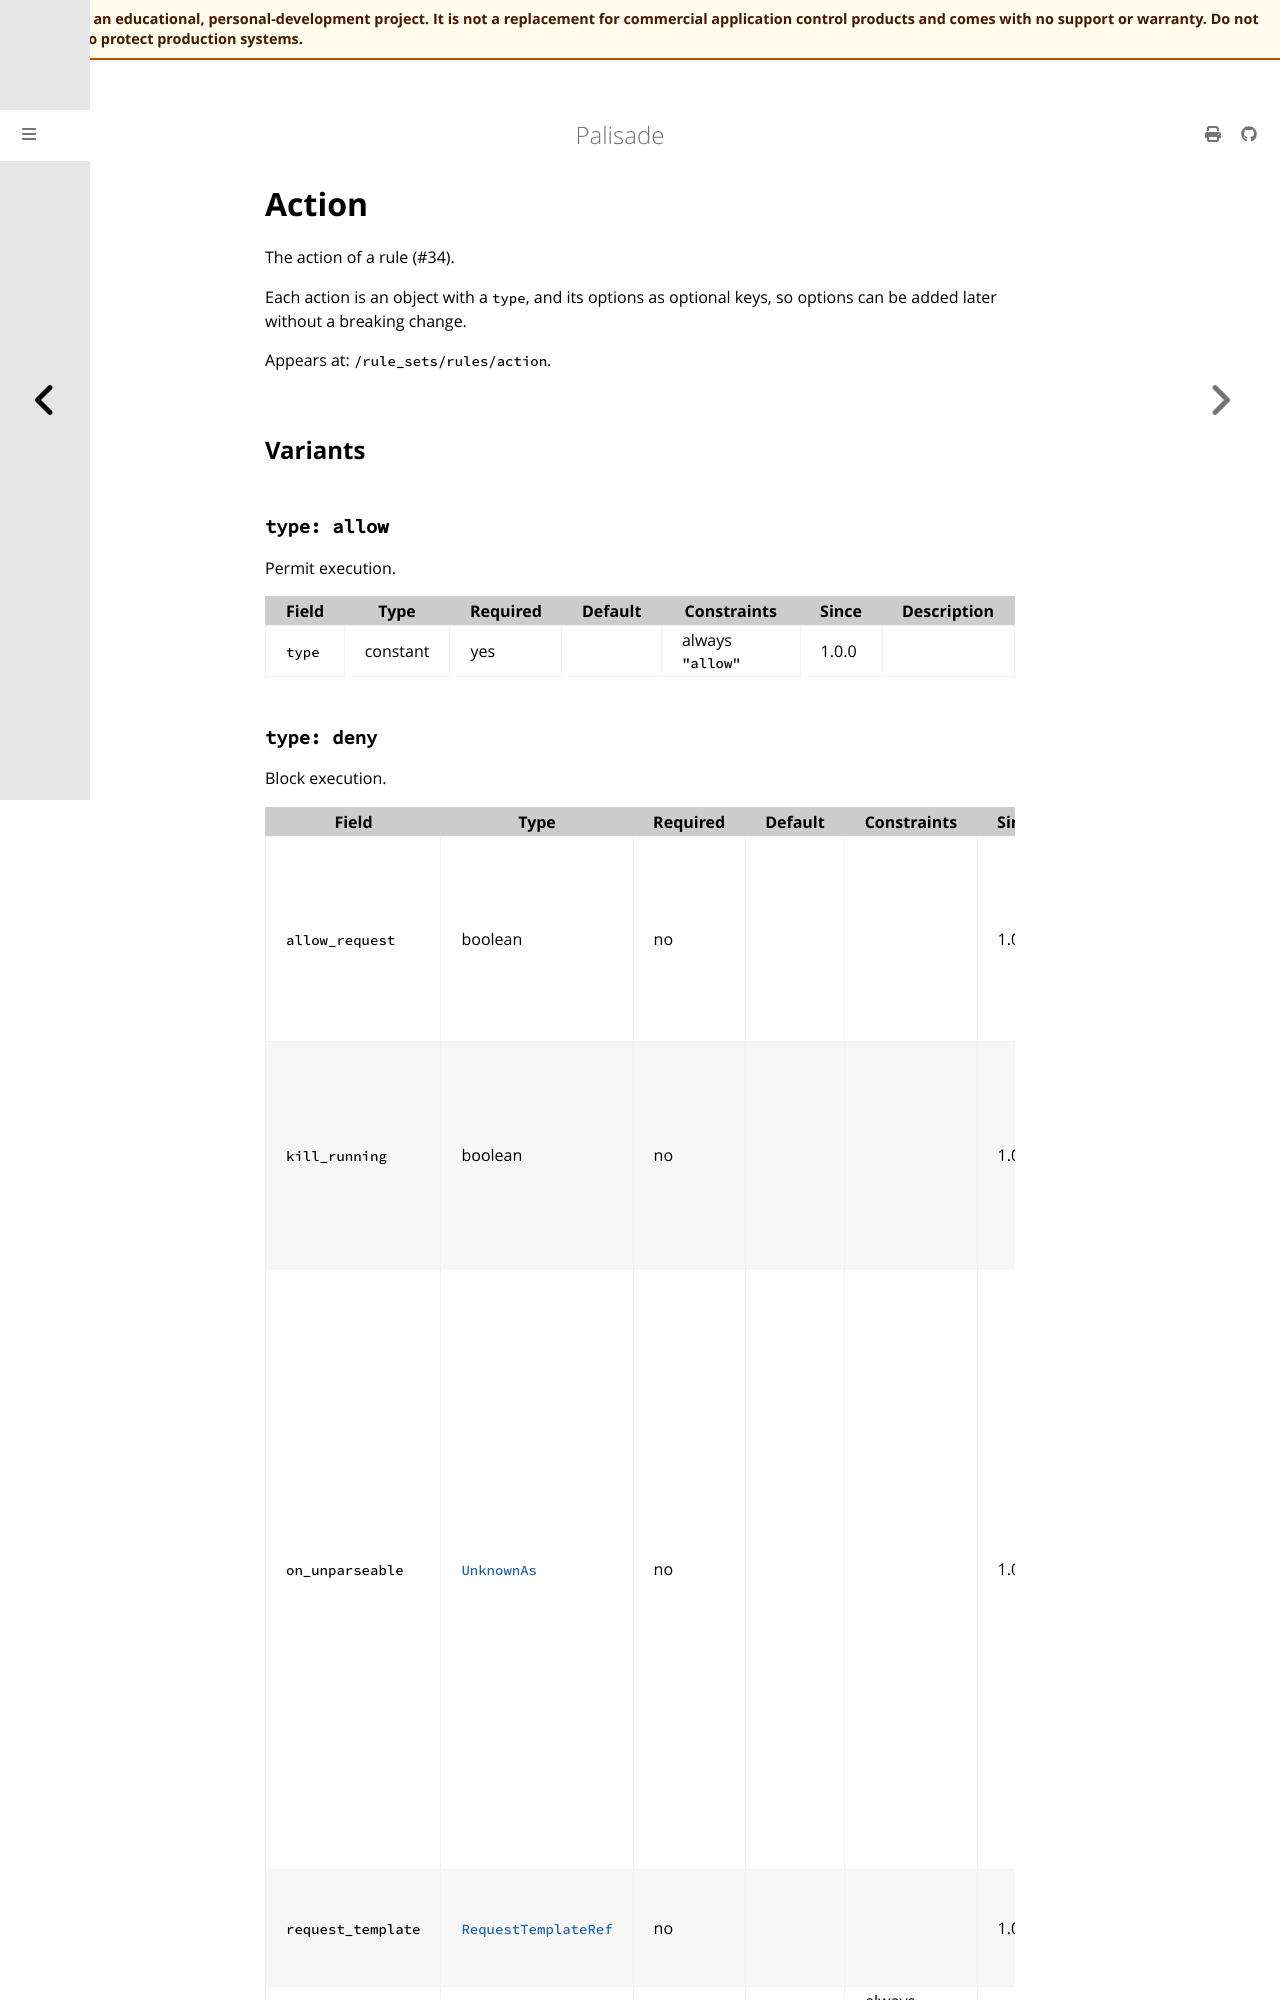

repository: jusso-dev/palisade · page: latest/docs/book/src/reference/generated/policy/action.html · generator: mdbook

# Action

<!-- Generated by `cargo xtask docs generate` from `schemas/policy/v1.json`. Do not edit by hand. -->

The action of a rule (#34).

Each action is an object with a `type`, and its options as optional
keys, so options can be added later without a breaking change.

Appears at: `/rule_sets/rules/action`.

## Variants

### `type: allow`

Permit execution.

| Field | Type | Required | Default | Constraints | Since | Description |
|---|---|---|---|---|---|---|
| `type` | constant | yes |  | always `"allow"` | 1.0.0 |  |

### `type: deny`

Block execution.

| Field | Type | Required | Default | Constraints | Since | Description |
|---|---|---|---|---|---|---|
| `allow_request` | boolean | no |  |  | 1.0.0 | The end user may raise an approval request (#11). Needs a notification, and is not valid in a mandatory rule set. |
| `kill_running` | boolean | no |  |  | 1.0.0 | Terminate already-running instances that match when the policy is applied. Not valid for drivers or libraries. |
| `on_unparseable` | [`UnknownAs`](types.md#unknownas) | no |  |  | 1.0.0 | Whether a version fact that is not a version counts towards the rule applying (#32, #35). With `match`, each version criterion on such a fact is taken in whichever direction makes the deny apply, also under `not`. The rest of the tree is evaluated as usual. `no_match`, the default, leaves the criterion `Unknown`, which `unknown_as` then decides. |
| `request_template` | [`RequestTemplateRef`](types.md#requesttemplateref) | no |  |  | 1.0.0 | The approval request template to use. Only with `allow_request`. |
| `type` | constant | yes |  | always `"deny"` | 1.0.0 |  |
| `unknown_as` | [`UnknownAs`](types.md#unknownas) | no |  |  | 1.0.0 | Whether the rule blocks when its match tree is `Unknown` because a fact is missing or cannot be trusted (#32, #35). `no_match`, the default, means an unknown fact does not block; `match` makes the deny fail closed. |
